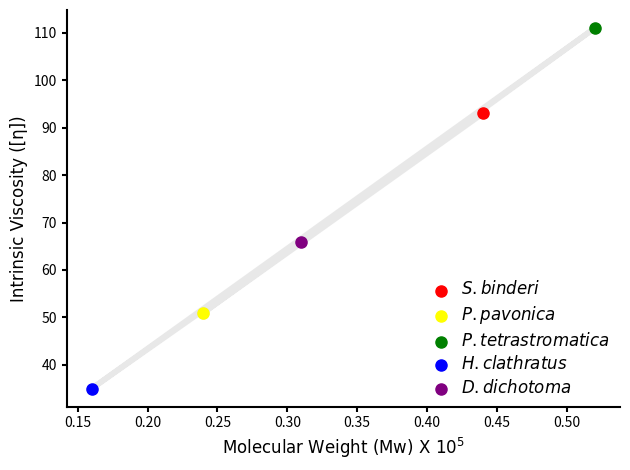

Recreate this plot in Python.
import matplotlib.pyplot as plt
import numpy as np

# Sample data
names = ['S. binderi', 'P. pavonica', 'P. tetrastromatica', 'H. clathratus', 'D. dichotoma']
Molecular_Weight = [0.44, 0.24, 0.52, 0.16, 0.31]
Intrinsic_Viscosity = [93, 51, 111, 35, 66]

# Assign numerical values to names
name_values = np.arange(len(names))

# Create the 2D graph
fig, ax = plt.subplots()

# Plot the data
colors = ['red', 'yellow', 'green', 'blue', 'purple']
ax.plot(Molecular_Weight, Intrinsic_Viscosity, marker='o', markersize=8, linestyle='-', color='lightgray', linewidth=4, alpha=0.5)
for i in range(len(names)):
    ax.plot(Molecular_Weight[i], Intrinsic_Viscosity[i], marker='o', markersize=8, linestyle='', color=colors[i])

# Set axis labels
ax.set_xlabel('Molecular Weight (Mw) X $10^5$', fontsize=12, fontname='Georgia')
ax.set_ylabel('Intrinsic Viscosity ([η])', fontsize=12, fontname='Georgia')

# Set plot style and layout
ax.spines['top'].set_visible(False)
ax.spines['right'].set_visible(False)
ax.spines['bottom'].set_linewidth(1.5)
ax.spines['left'].set_linewidth(1.5)
ax.tick_params(width=1.5)
fig.set_facecolor('white')

# Add legend with names and markers
legend_handles = [plt.Line2D([], [], marker='o', linestyle='', color=color, markersize=8) for color in colors]
legend_labels = ax.legend(legend_handles, [f'$\it{{{name}}}$' for name in names], loc='lower right', fontsize=8, frameon=False)
for text in legend_labels.get_texts():
    text.set_fontsize(12)
    text.set_fontname('Georgia')

# Show the plot
plt.tight_layout()
plt.show()
